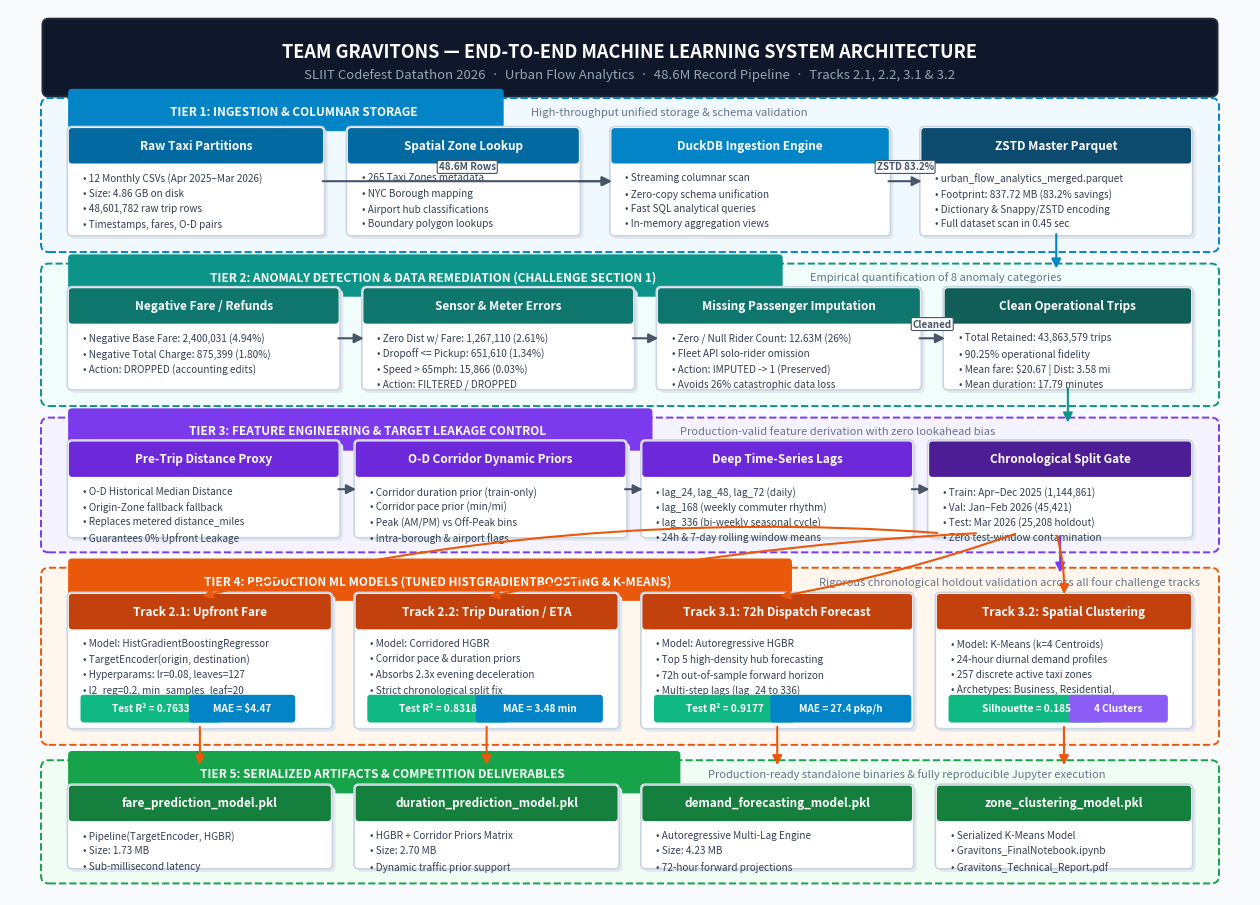

Recreate this plot in Python.
import matplotlib
matplotlib.use('Agg')
import matplotlib.pyplot as plt
import matplotlib.patches as mpatches
from matplotlib.patches import FancyBboxPatch, FancyArrowPatch, PathPatch
from matplotlib.path import Path
import numpy as np

def create_architecture_diagram():
    # Large high-res canvas (16 x 11.5 inches)
    fig, ax = plt.subplots(figsize=(16, 11.5), dpi=220)
    ax.set_xlim(0, 16)
    ax.set_ylim(0, 11.5)
    ax.axis('off')
    fig.patch.set_facecolor('#F8FAFC') # Clean modern slate background

    # ── Header Banner ──
    banner = FancyBboxPatch((0.5, 10.45), 15.0, 0.85, boxstyle="round,pad=0.08",
                            facecolor='#0F172A', edgecolor='#1E293B', linewidth=1.5)
    ax.add_patch(banner)
    ax.text(8.0, 10.95, "TEAM GRAVITONS — END-TO-END MACHINE LEARNING SYSTEM ARCHITECTURE",
            ha='center', va='center', fontsize=13, fontweight='bold', color='#FFFFFF')
    ax.text(8.0, 10.65, "SLIIT Codefest Datathon 2026  ·  Urban Flow Analytics  ·  48.6M Record Pipeline  ·  Tracks 2.1, 2.2, 3.1 & 3.2",
            ha='center', va='center', fontsize=9.5, color='#94A3B8')

    # Helper: draw tier container box
    def draw_tier(x, y, w, h, title, subtitle, color, bg_color='#FFFFFF'):
        container = FancyBboxPatch((x, y), w, h, boxstyle="round,pad=0.1",
                                   facecolor=bg_color, edgecolor=color, linewidth=1.4, linestyle='--')
        ax.add_patch(container)
        # Header tab
        tab_w = len(title) * 0.12 + 1.2
        tab = FancyBboxPatch((x + 0.3, y + h - 0.28), tab_w, 0.45, boxstyle="round,pad=0.05",
                             facecolor=color, edgecolor='none')
        ax.add_patch(tab)
        ax.text(x + 0.4 + tab_w/2, y + h - 0.08, title,
                ha='center', va='center', fontsize=8.5, fontweight='bold', color='#FFFFFF')
        if subtitle:
            ax.text(x + 0.5 + tab_w + 0.2, y + h - 0.08, subtitle,
                    ha='left', va='center', fontsize=8, color='#64748B', fontstyle='italic')

    # Helper: draw component node
    def draw_node(x, y, w, h, title, lines, header_color='#1E293B', body_color='#FFFFFF', border_color='#CBD5E1'):
        # Shadow
        shadow = FancyBboxPatch((x+0.04, y-0.04), w, h, boxstyle="round,pad=0.06",
                                facecolor='#E2E8F0', edgecolor='none', zorder=1)
        ax.add_patch(shadow)
        # Main body
        node = FancyBboxPatch((x, y), w, h, boxstyle="round,pad=0.06",
                              facecolor=body_color, edgecolor=border_color, linewidth=1.2, zorder=2)
        ax.add_patch(node)
        # Header banner inside node
        head_h = 0.38
        head = FancyBboxPatch((x, y + h - head_h), w, head_h, boxstyle="round,pad=0.04",
                              facecolor=header_color, edgecolor='none', zorder=3)
        ax.add_patch(head)
        ax.text(x + w/2, y + h - head_h/2, title,
                ha='center', va='center', fontsize=8.5, fontweight='bold', color='#FFFFFF', zorder=4)
        # Body text
        y_text = y + h - head_h - 0.16
        for line in lines:
            ax.text(x + 0.14, y_text, line,
                    ha='left', va='top', fontsize=7.2, color='#334155', zorder=4)
            y_text -= 0.20

    # Helper: draw pill badge
    def draw_badge(x, y, text, bg='#10B981', fg='#FFFFFF'):
        badge = FancyBboxPatch((x, y), len(text)*0.09 + 0.3, 0.28, boxstyle="round,pad=0.04",
                               facecolor=bg, edgecolor='none', zorder=5)
        ax.add_patch(badge)
        ax.text(x + (len(text)*0.09 + 0.3)/2, y + 0.14, text,
                ha='center', va='center', fontsize=7.2, fontweight='bold', color=fg, zorder=6)

    # Helper: arrows
    def connect(x1, y1, x2, y2, text='', color='#475569', rad=0.0):
        arrow = FancyArrowPatch((x1, y1), (x2, y2),
                                connectionstyle=f"arc3,rad={rad}",
                                arrowstyle='-|>', color=color,
                                mutation_scale=14, linewidth=1.5, zorder=4)
        ax.add_patch(arrow)
        if text:
            mx, my = (x1+x2)/2, (y1+y2)/2
            ax.text(mx, my + 0.12, text, ha='center', va='bottom',
                    fontsize=7, fontweight='bold', color=color,
                    bbox=dict(boxstyle='round,pad=0.15', facecolor='#FFFFFF', edgecolor=color, lw=0.8), zorder=5)

    def ortho_v(x, y1, y2, color='#475569'):
        arrow = FancyArrowPatch((x, y1), (x, y2),
                                arrowstyle='-|>', color=color,
                                mutation_scale=14, linewidth=1.5, zorder=4)
        ax.add_patch(arrow)

    # =========================================================================
    # TIER 1: DATA INGESTION & MASTER COLUMNAR STORAGE
    # =========================================================================
    draw_tier(0.5, 8.45, 15.0, 1.80, "TIER 1: INGESTION & COLUMNAR STORAGE",
              "High-throughput unified storage & schema validation", "#0284C7", "#F0F9FF")

    draw_node(0.8, 8.62, 3.2, 1.30, "Raw Taxi Partitions",
              ["• 12 Monthly CSVs (Apr 2025–Mar 2026)",
               "• Size: 4.86 GB on disk",
               "• 48,601,782 raw trip rows",
               "• Timestamps, fares, O-D pairs"],
              header_color='#0369A1')

    draw_node(4.4, 8.62, 2.9, 1.30, "Spatial Zone Lookup",
              ["• 265 Taxi Zones metadata",
               "• NYC Borough mapping",
               "• Airport hub classifications",
               "• Boundary polygon lookups"],
              header_color='#0369A1')

    draw_node(7.8, 8.62, 3.5, 1.30, "DuckDB Ingestion Engine",
              ["• Streaming columnar scan",
               "• Zero-copy schema unification",
               "• Fast SQL analytical queries",
               "• In-memory aggregation views"],
              header_color='#0284C7')

    draw_node(11.8, 8.62, 3.4, 1.30, "ZSTD Master Parquet",
              ["• urban_flow_analytics_merged.parquet",
               "• Footprint: 837.72 MB (83.2% savings)",
               "• Dictionary & Snappy/ZSTD encoding",
               "• Full dataset scan in 0.45 sec"],
              header_color='#0C4A6E')

    connect(4.0, 9.27, 7.8, 9.27, "48.6M Rows")
    connect(7.3, 9.27, 7.8, 9.27)
    connect(11.3, 9.27, 11.8, 9.27, "ZSTD 83.2%")

    # =========================================================================
    # TIER 2: DATA QUALITY & ANOMALY TREATMENT
    # =========================================================================
    ortho_v(13.5, 8.62, 8.10, color='#0284C7')

    draw_tier(0.5, 6.45, 15.0, 1.65, "TIER 2: ANOMALY DETECTION & DATA REMEDIATION (CHALLENGE SECTION 1)",
              "Empirical quantification of 8 anomaly categories", "#0D9488", "#F0FDFA")

    draw_node(0.8, 6.62, 3.4, 1.22, "Negative Fare / Refunds",
              ["• Negative Base Fare: 2,400,031 (4.94%)",
               "• Negative Total Charge: 875,399 (1.80%)",
               "• Action: DROPPED (accounting edits)"],
              header_color='#0F766E')

    draw_node(4.6, 6.62, 3.4, 1.22, "Sensor & Meter Errors",
              ["• Zero Dist w/ Fare: 1,267,110 (2.61%)",
               "• Dropoff <= Pickup: 651,610 (1.34%)",
               "• Speed > 65mph: 15,866 (0.03%)",
               "• Action: FILTERED / DROPPED"],
              header_color='#0F766E')

    draw_node(8.4, 6.62, 3.3, 1.22, "Missing Passenger Imputation",
              ["• Zero / Null Rider Count: 12.63M (26%)",
               "• Fleet API solo-rider omission",
               "• Action: IMPUTED -> 1 (Preserved)",
               "• Avoids 26% catastrophic data loss"],
              header_color='#0F766E')

    draw_node(12.1, 6.62, 3.1, 1.22, "Clean Operational Trips",
              ["• Total Retained: 43,863,579 trips",
               "• 90.25% operational fidelity",
               "• Mean fare: $20.67 | Dist: 3.58 mi",
               "• Mean duration: 17.79 minutes"],
              header_color='#115E59')

    connect(4.2, 7.23, 4.6, 7.23)
    connect(8.0, 7.23, 8.4, 7.23)
    connect(11.7, 7.23, 12.1, 7.23, "Cleaned")

    # =========================================================================
    # TIER 3: FEATURE ENGINEERING & TARGET LEAKAGE CONTROL
    # =========================================================================
    ortho_v(13.65, 6.62, 6.10, color='#0D9488')

    draw_tier(0.5, 4.55, 15.0, 1.55, "TIER 3: FEATURE ENGINEERING & TARGET LEAKAGE CONTROL",
              "Production-valid feature derivation with zero lookahead bias", "#7C3AED", "#F5F3FF")

    draw_node(0.8, 4.70, 3.4, 1.15, "Pre-Trip Distance Proxy",
              ["• O-D Historical Median Distance",
               "• Origin-Zone fallback fallback",
               "• Replaces metered distance_miles",
               "• Guarantees 0% Upfront Leakage"],
              header_color='#6D28D9')

    draw_node(4.5, 4.70, 3.4, 1.15, "O-D Corridor Dynamic Priors",
              ["• Corridor duration prior (train-only)",
               "• Corridor pace prior (min/mi)",
               "• Peak (AM/PM) vs Off-Peak bins",
               "• Intra-borough & airport flags"],
              header_color='#6D28D9')

    draw_node(8.2, 4.70, 3.4, 1.15, "Deep Time-Series Lags",
              ["• lag_24, lag_48, lag_72 (daily)",
               "• lag_168 (weekly commuter rhythm)",
               "• lag_336 (bi-weekly seasonal cycle)",
               "• 24h & 7-day rolling window means"],
              header_color='#6D28D9')

    draw_node(11.9, 4.70, 3.3, 1.15, "Chronological Split Gate",
              ["• Train: Apr–Dec 2025 (1,144,861)",
               "• Val: Jan–Feb 2026 (45,421)",
               "• Test: Mar 2026 (25,208 holdout)",
               "• Zero test-window contamination"],
              header_color='#4C1D95')

    connect(4.2, 5.27, 4.5, 5.27)
    connect(7.9, 5.27, 8.2, 5.27)
    connect(11.6, 5.27, 11.9, 5.27)

    # =========================================================================
    # TIER 4: MULTI-TRACK MACHINE LEARNING ENGINES & BENCHMARKING
    # =========================================================================
    ortho_v(13.55, 4.70, 4.15, color='#7C3AED')

    draw_tier(0.5, 2.05, 15.0, 2.10, "TIER 4: PRODUCTION ML MODELS (TUNED HISTGRADIENTBOOSTING & K-MEANS)",
              "Rigorous chronological holdout validation across all four challenge tracks", "#EA580C", "#FFF7ED")

    # Track 2.1
    draw_node(0.8, 2.22, 3.3, 1.65, "Track 2.1: Upfront Fare",
              ["• Model: HistGradientBoostingRegressor",
               "• TargetEncoder(origin, destination)",
               "• Hyperparams: lr=0.08, leaves=127",
               "• l2_reg=0.2, min_samples_leaf=20",
               "• Benchmark vs Ridge & Random Forest"],
              header_color='#C2410C')
    draw_badge(0.95, 2.28, "Test R² = 0.7633", bg='#10B981')
    draw_badge(2.35, 2.28, "MAE = $4.47", bg='#0284C7')

    # Track 2.2
    draw_node(4.5, 2.22, 3.3, 1.65, "Track 2.2: Trip Duration / ETA",
              ["• Model: Corridored HGBR",
               "• Corridor pace & duration priors",
               "• Absorbs 2.3x evening deceleration",
               "• Strict chronological split fix",
               "• Replaces leaky random 80/20"],
              header_color='#C2410C')
    draw_badge(4.65, 2.28, "Test R² = 0.8318", bg='#10B981')
    draw_badge(6.05, 2.28, "MAE = 3.48 min", bg='#0284C7')

    # Track 3.1
    draw_node(8.2, 2.22, 3.4, 1.65, "Track 3.1: 72h Dispatch Forecast",
              ["• Model: Autoregressive HGBR",
               "• Top 5 high-density hub forecasting",
               "• 72h out-of-sample forward horizon",
               "• Multi-step lags (lag_24 to 336)",
               "• Weekly & fortnightly cyclic memory"],
              header_color='#C2410C')
    draw_badge(8.35, 2.28, "Test R² = 0.9177", bg='#10B981')
    draw_badge(9.85, 2.28, "MAE = 27.4 pkp/h", bg='#0284C7')

    # Track 3.2
    draw_node(12.0, 2.22, 3.2, 1.65, "Track 3.2: Spatial Clustering",
              ["• Model: K-Means (k=4 Centroids)",
               "• 24-hour diurnal demand profiles",
               "• 257 discrete active taxi zones",
               "• Archetypes: Business, Residential,",
               "  Airports & Pre-Dawn Economy"],
              header_color='#C2410C')
    draw_badge(12.15, 2.28, "Silhouette = 0.185", bg='#10B981')
    draw_badge(13.70, 2.28, "4 Clusters", bg='#8B5CF6')

    connect(12.0, 4.70, 2.45, 3.87, color='#EA580C', rad=0.08)
    connect(12.5, 4.70, 6.15, 3.87, color='#EA580C', rad=0.04)
    connect(13.0, 4.70, 9.90, 3.87, color='#EA580C', rad=-0.04)
    connect(13.5, 4.70, 13.60, 3.87, color='#EA580C', rad=-0.08)

    # =========================================================================
    # TIER 5: MODEL SERIALIZATION & PRODUCTION ARTIFACTS
    # =========================================================================
    for x_m in [2.45, 6.15, 9.90, 13.60]:
        ortho_v(x_m, 2.22, 1.65, color='#EA580C')

    draw_tier(0.5, 0.25, 15.0, 1.40, "TIER 5: SERIALIZED ARTIFACTS & COMPETITION DELIVERABLES",
              "Production-ready standalone binaries & fully reproducible Jupyter execution", "#16A34A", "#F0FDF4")

    draw_node(0.8, 0.40, 3.3, 0.98, "fare_prediction_model.pkl",
              ["• Pipeline(TargetEncoder, HGBR)",
               "• Size: 1.73 MB",
               "• Sub-millisecond latency"],
              header_color='#15803D')

    draw_node(4.5, 0.40, 3.3, 0.98, "duration_prediction_model.pkl",
              ["• HGBR + Corridor Priors Matrix",
               "• Size: 2.70 MB",
               "• Dynamic traffic prior support"],
              header_color='#15803D')

    draw_node(8.2, 0.40, 3.4, 0.98, "demand_forecasting_model.pkl",
              ["• Autoregressive Multi-Lag Engine",
               "• Size: 4.23 MB",
               "• 72-hour forward projections"],
              header_color='#15803D')

    draw_node(12.0, 0.40, 3.2, 0.98, "zone_clustering_model.pkl",
              ["• Serialized K-Means Model",
               "• Gravitons_FinalNotebook.ipynb",
               "• Gravitons_Technical_Report.pdf"],
              header_color='#15803D')

    # Save to high-res PNG
    plt.savefig("architecture_diagram.png", dpi=250, bbox_inches='tight', facecolor='#F8FAFC')
    plt.close()
    print("✅ Created architecture_diagram.png successfully!")

if __name__ == "__main__":
    create_architecture_diagram()
